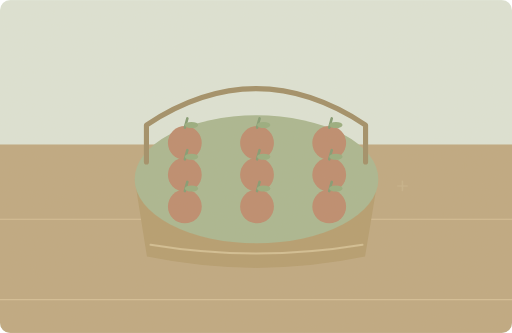
t = 0.00 s
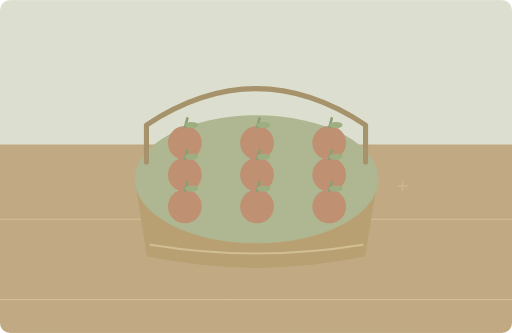
t = 1.25 s
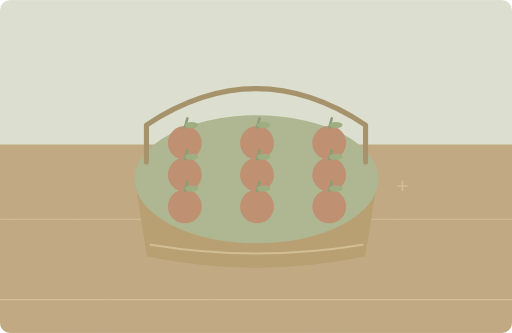
t = 3.75 s
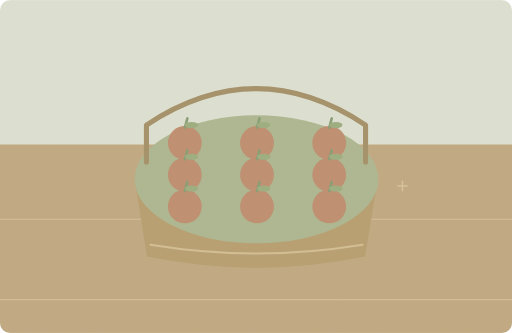
t = 5.00 s
t = 6.25 s: frame unchanged from t = 3.75 s, image omitted
t = 8.75 s: frame unchanged from t = 1.25 s, image omitted

The animated SVG that drew these frames (rendered in a browser with its animation timeline set to each time). Animation: 1 SMIL element (animate=1); one cycle of 10.00 s, repeats indefinitely.

<svg xmlns="http://www.w3.org/2000/svg" width="1000" height="650" viewBox="0 0 1000 650" role="img" aria-labelledby="title desc"><title id="title">单词小故事</title><desc id="desc">We packed nine apples for our picnic today.</desc><metadata>{"wordId": "nine", "dailyExample": "We packed nine apples for our picnic today.", "source": "https://github.com/go1app/word-atlas/blob/main/public/atlas/entries/5.json", "attribution": "Word Atlas contributors — CC BY 4.0", "license": "https://creativecommons.org/licenses/by/4.0/", "changes": "New original vector animation interpreting the daily example.", "durationSeconds": 10}</metadata><defs><clipPath id="frame"><rect width="1000" height="650" rx="20"/></clipPath><filter id="paper"><feTurbulence type="fractalNoise" baseFrequency=".74" numOctaves="3" stitchTiles="stitch"/><feColorMatrix type="saturate" values="0"/><feComponentTransfer><feFuncA type="linear" slope=".065"/></feComponentTransfer><feBlend in="SourceGraphic" mode="soft-light"/></filter><filter id="glow" x="-100%" y="-100%" width="300%" height="300%"><feGaussianBlur stdDeviation="8"/></filter></defs><g clip-path="url(#frame)"><rect x="0" y="0" width="1000" height="650" rx="0" fill="#dce4d7" /><rect x="0" y="282" width="1000" height="368" rx="0" fill="#bda67e" /><path d="M0 428H1000M0 585H1000" fill="none" stroke="#d3bd94" stroke-width="2" stroke-linecap="round" stroke-linejoin="round" /><path d="M263 350H738L713 501Q501 545 287 501Z" fill="#b39a6c" stroke="none" stroke-width="2" stroke-linecap="round" stroke-linejoin="round" /><ellipse cx="501" cy="350" rx="238" ry="125" fill="#a7b58e"/><path d="M286 316V244Q500 102 714 244V316" fill="none" stroke="#9e8b63" stroke-width="10" stroke-linecap="round" stroke-linejoin="round" /><circle cx="361" cy="279" r="33" fill="#bb876a" /><path d="M361 249l5 -18" fill="none" stroke="#7e986f" stroke-width="5" stroke-linecap="round" stroke-linejoin="round" /><ellipse cx="374" cy="244" rx="13" ry="6" fill="#94aa7c"/><circle cx="502" cy="279" r="33" fill="#bb876a" /><path d="M502 249l5 -18" fill="none" stroke="#7e986f" stroke-width="5" stroke-linecap="round" stroke-linejoin="round" /><ellipse cx="515" cy="244" rx="13" ry="6" fill="#94aa7c"/><circle cx="643" cy="279" r="33" fill="#bb876a" /><path d="M643 249l5 -18" fill="none" stroke="#7e986f" stroke-width="5" stroke-linecap="round" stroke-linejoin="round" /><ellipse cx="656" cy="244" rx="13" ry="6" fill="#94aa7c"/><circle cx="361" cy="341" r="33" fill="#bb876a" /><path d="M361 311l5 -18" fill="none" stroke="#7e986f" stroke-width="5" stroke-linecap="round" stroke-linejoin="round" /><ellipse cx="374" cy="306" rx="13" ry="6" fill="#94aa7c"/><circle cx="502" cy="341" r="33" fill="#bb876a" /><path d="M502 311l5 -18" fill="none" stroke="#7e986f" stroke-width="5" stroke-linecap="round" stroke-linejoin="round" /><ellipse cx="515" cy="306" rx="13" ry="6" fill="#94aa7c"/><circle cx="643" cy="341" r="33" fill="#bb876a" /><path d="M643 311l5 -18" fill="none" stroke="#7e986f" stroke-width="5" stroke-linecap="round" stroke-linejoin="round" /><ellipse cx="656" cy="306" rx="13" ry="6" fill="#94aa7c"/><circle cx="361" cy="403" r="33" fill="#bb876a" /><path d="M361 373l5 -18" fill="none" stroke="#7e986f" stroke-width="5" stroke-linecap="round" stroke-linejoin="round" /><ellipse cx="374" cy="368" rx="13" ry="6" fill="#94aa7c"/><circle cx="502" cy="403" r="33" fill="#bb876a" /><path d="M502 373l5 -18" fill="none" stroke="#7e986f" stroke-width="5" stroke-linecap="round" stroke-linejoin="round" /><ellipse cx="515" cy="368" rx="13" ry="6" fill="#94aa7c"/><circle cx="643" cy="403" r="33" fill="#bb876a" /><path d="M643 373l5 -18" fill="none" stroke="#7e986f" stroke-width="5" stroke-linecap="round" stroke-linejoin="round" /><ellipse cx="656" cy="368" rx="13" ry="6" fill="#94aa7c"/><path d="M294 478Q500 512 708 478" fill="none" stroke="#d1bd91" stroke-width="4" stroke-linecap="round" stroke-linejoin="round" /><g><animate attributeName="opacity" values=".2;.65;.2" keyTimes="0;.5;1" dur="10s" repeatCount="indefinite"/><path d="M786 372v-18M777 363h18" fill="none" stroke="#e0d2a9" stroke-width="3" stroke-linecap="round" stroke-linejoin="round" /></g><rect width="1000" height="650" fill="#ddc8a0" opacity=".14" filter="url(#paper)" pointer-events="none"/></g></svg>
